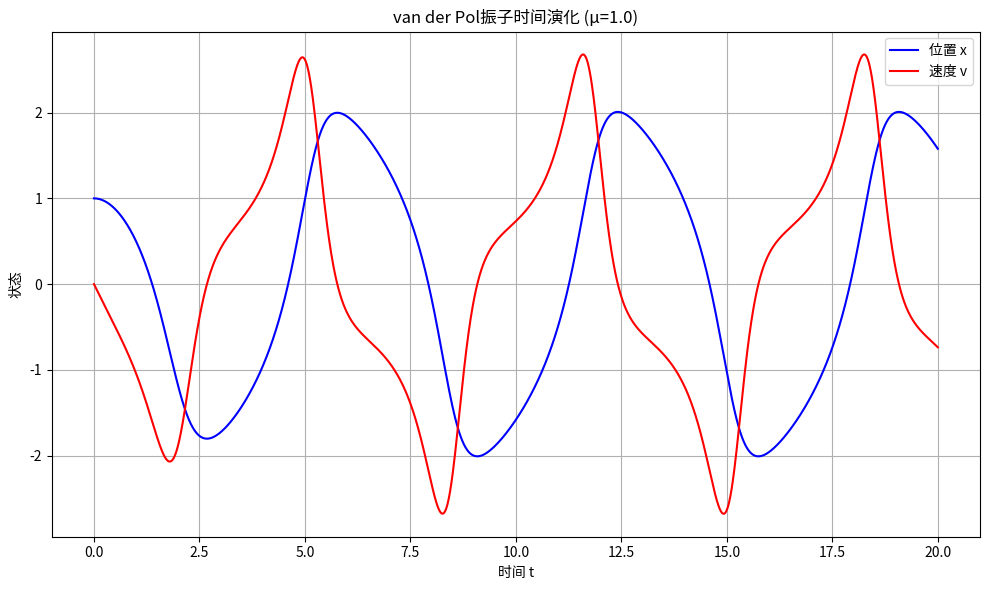
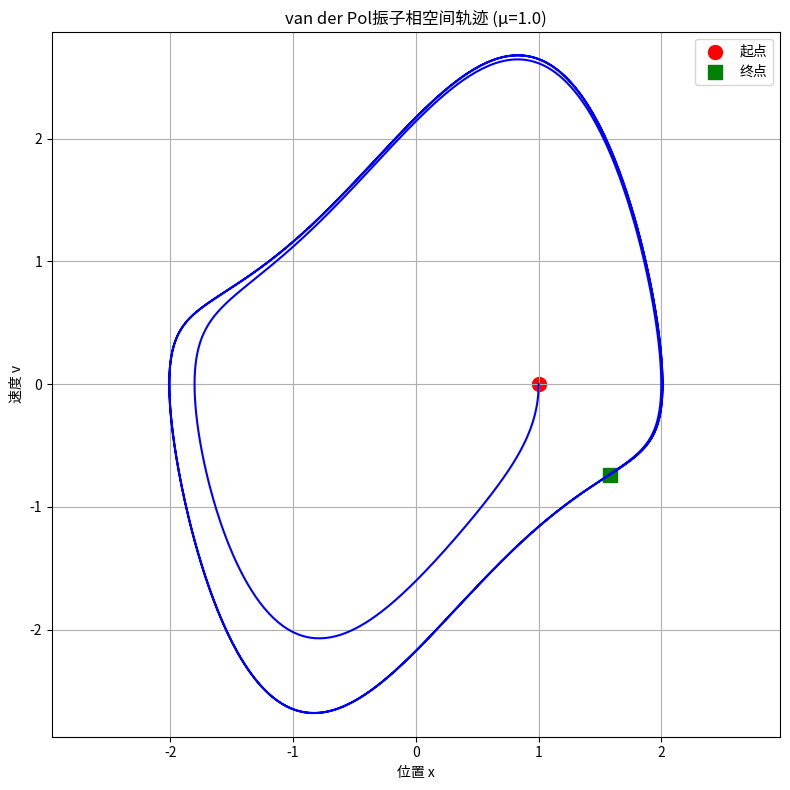
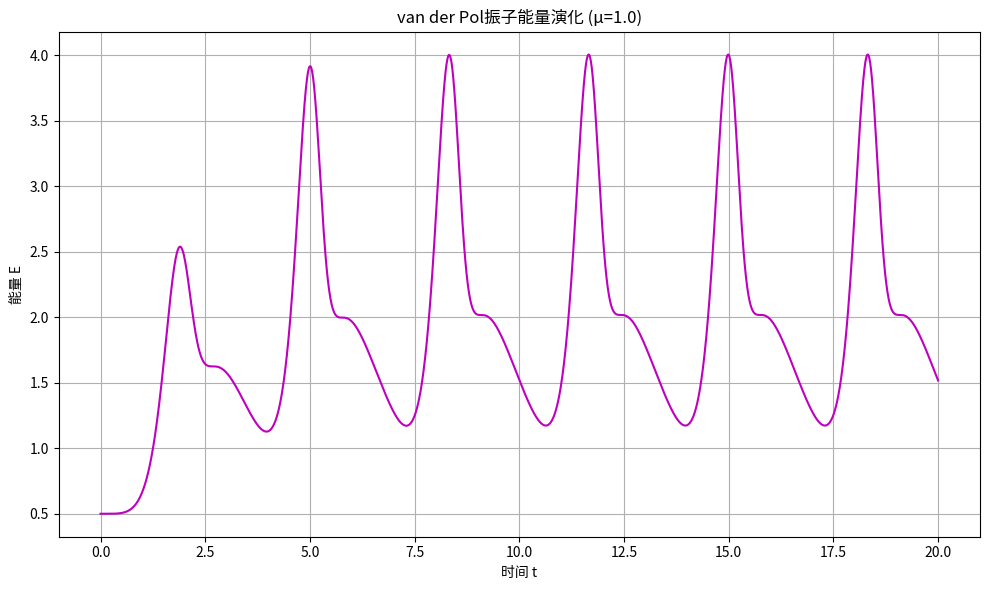
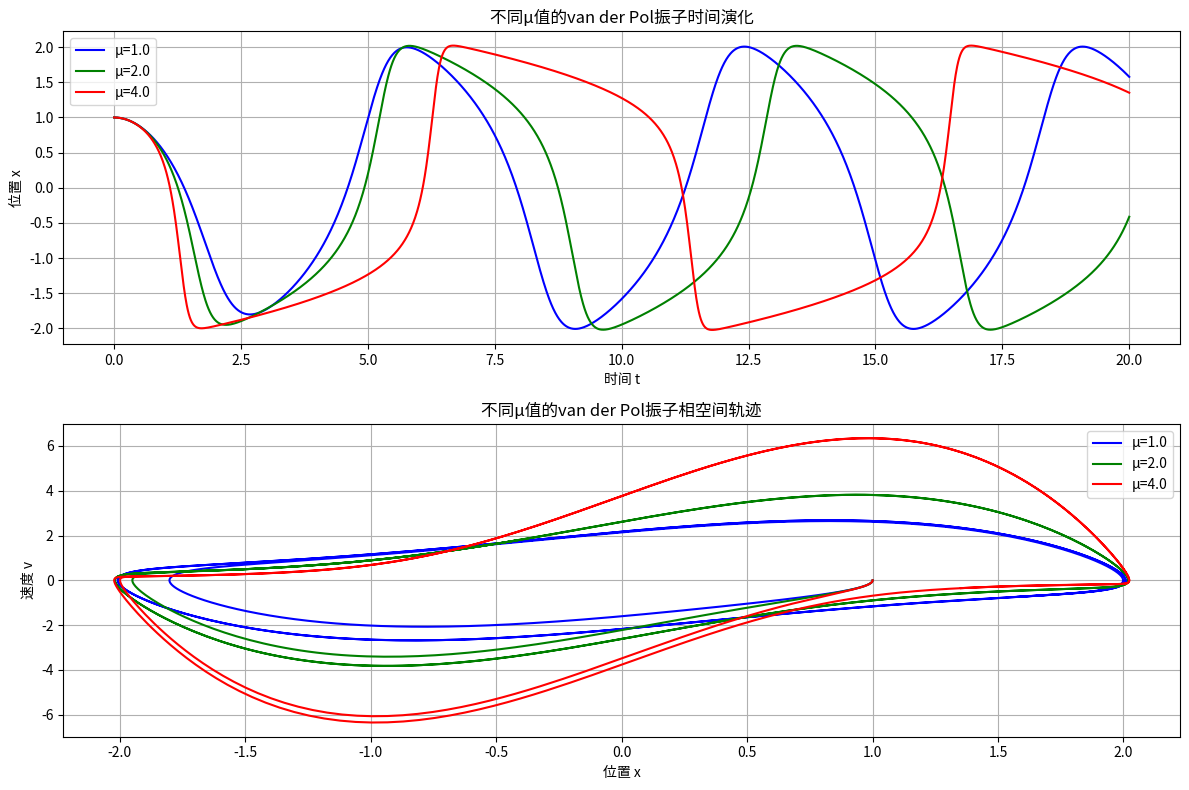
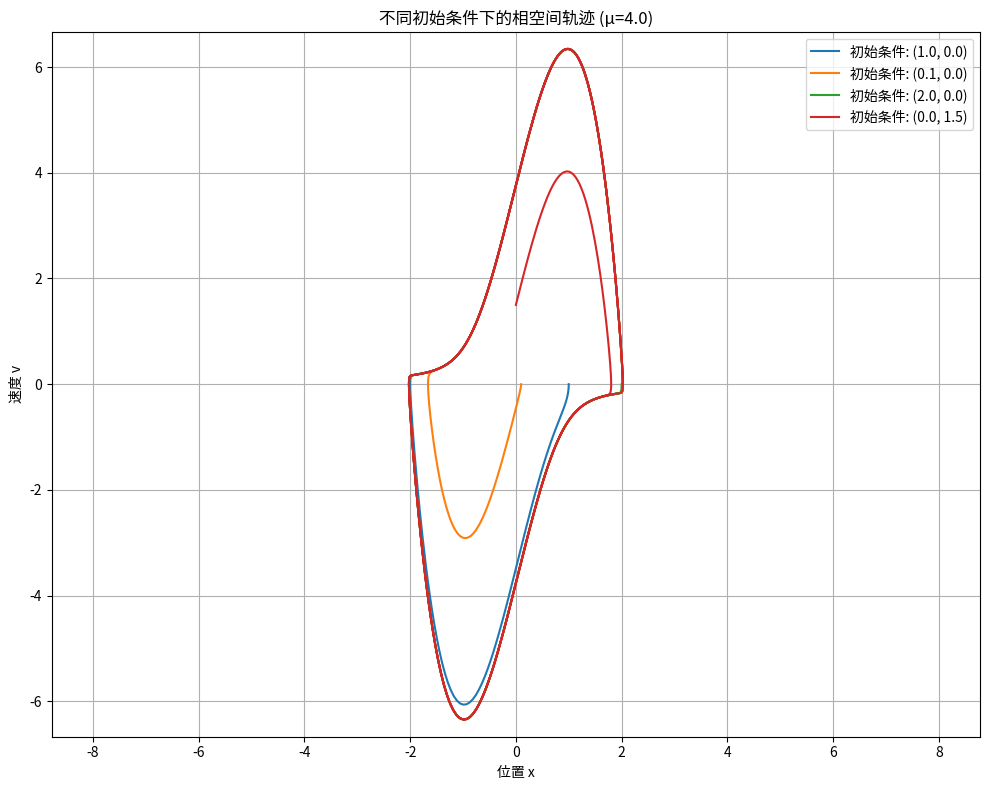
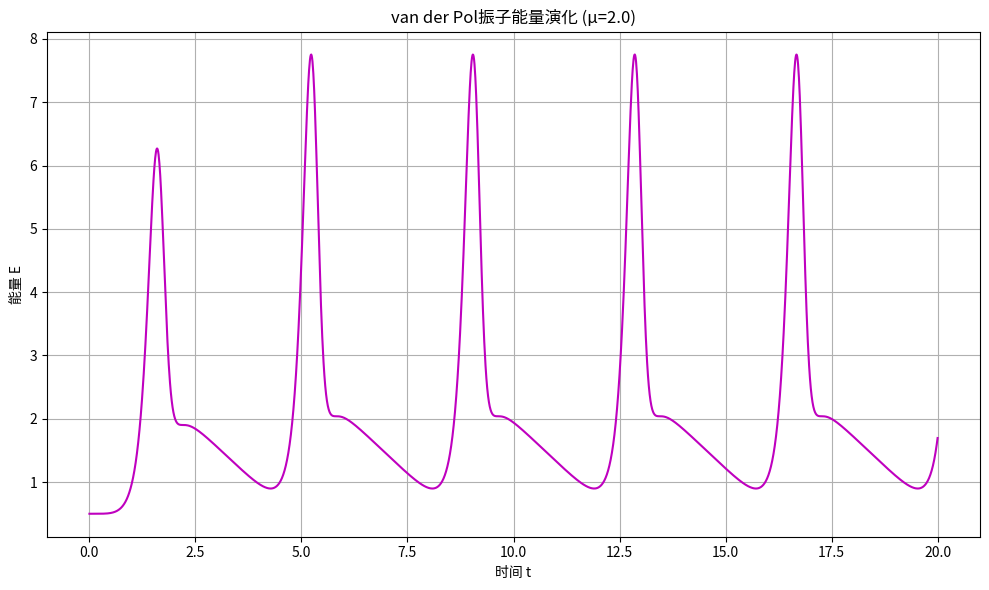

Generate these figures, in order, with matplotlib:
import numpy as np
import matplotlib.pyplot as plt
from typing import Tuple, Callable, List

def van_der_pol_ode(state: np.ndarray, t: float, mu: float = 1.0, omega: float = 1.0) -> np.ndarray:
    """
    van der Pol振子的一阶微分方程组。
    
    参数:
        state: np.ndarray, 形状为(2,)的数组，包含位置x和速度v
        t: float, 当前时间（在这个系统中实际上没有使用）
        mu: float, 非线性阻尼参数
        omega: float, 角频率
    
    返回:
        np.ndarray: 形状为(2,)的数组，包含dx/dt和dv/dt
    """
    x, v = state
    # TODO: 实现van der Pol方程
    # dx/dt = v
    # dv/dt = mu(1-x^2)v - omega^2*x
    x, v = state
    dxdt = v
    dvdt = mu * (1 - x**2) * v - omega**2 * x
    return np.array([dxdt, dvdt])

def rk4_step(ode_func: Callable, state: np.ndarray, t: float, dt: float, **kwargs) -> np.ndarray:
    """
    使用四阶龙格-库塔方法进行一步数值积分。
    
    参数:
        ode_func: Callable, 微分方程函数
        state: np.ndarray, 当前状态
        t: float, 当前时间
        dt: float, 时间步长
        **kwargs: 传递给ode_func的额外参数
    
    返回:
        np.ndarray: 下一步的状态
    """
    # TODO: 实现RK4方法
    k1 = dt * ode_func(state, t, **kwargs)
    k2 = dt * ode_func(state + k1/2, t + dt/2, **kwargs)
    k3 = dt * ode_func(state + k2/2, t + dt/2, **kwargs)
    k4 = dt * ode_func(state + k3, t + dt, **kwargs)
    
    new_state = state + (k1 + 2*k2 + 2*k3 + k4) / 6
    return new_state


def solve_ode(ode_func: Callable, initial_state: np.ndarray, t_span: Tuple[float, float], 
              dt: float, **kwargs) -> Tuple[np.ndarray, np.ndarray]:
    """
    求解常微分方程组。
    
    参数:
        ode_func: Callable, 微分方程函数
        initial_state: np.ndarray, 初始状态
        t_span: Tuple[float, float], 时间范围 (t_start, t_end)
        dt: float, 时间步长
        **kwargs: 传递给ode_func的额外参数
    
    返回:
        Tuple[np.ndarray, np.ndarray]: (时间点数组, 状态数组)
    """
    # TODO: 实现ODE求解器
    t_start, t_end = t_span
    num_steps = int((t_end - t_start) / dt) + 1
    t_arr = np.linspace(t_start, t_end, num_steps)
    states = np.zeros((num_steps, len(initial_state)))
    states[0] = initial_state
    
    for i in range(1, num_steps):
        states[i] = rk4_step(ode_func, states[i-1], t_arr[i-1], dt, **kwargs)
    
    return t_arr, states

def plot_time_evolution(t: np.ndarray, states: np.ndarray, title: str) -> None:
    """
    绘制状态随时间的演化。
    
    参数:
        t: np.ndarray, 时间点数组
        states: np.ndarray, 状态数组
        title: str, 图标题
    """
    # TODO: 实现时间演化图的绘制
    plt.figure(figsize=(10, 6))
    plt.plot(t, states[:, 0], 'b-', label='位置 x')
    plt.plot(t, states[:, 1], 'r-', label='速度 v')
    plt.xlabel('时间 t')
    plt.ylabel('状态')
    plt.title(title)
    plt.grid(True)
    plt.legend()
    plt.tight_layout()
    plt.show()

def plot_phase_space(states: np.ndarray, title: str) -> None:
    """
    绘制相空间轨迹。
    
    参数:
        states: np.ndarray, 状态数组
        title: str, 图标题
    """
    # TODO: 实现相空间图的绘制
    plt.figure(figsize=(8, 8))
    plt.plot(states[:, 0], states[:, 1], 'b-', linewidth=1.5)
    plt.scatter(states[0, 0], states[0, 1], c='r', marker='o', s=100, label='起点')
    plt.scatter(states[-1, 0], states[-1, 1], c='g', marker='s', s=100, label='终点')
    plt.xlabel('位置 x')
    plt.ylabel('速度 v')
    plt.title(title)
    plt.grid(True)
    plt.legend()
    plt.axis('equal')
    plt.tight_layout()
    plt.show()

def calculate_energy(state: np.ndarray, omega: float = 1.0) -> float:
    """
    计算van der Pol振子的能量。
    
    参数:
        state: np.ndarray, 形状为(2,)的数组，包含位置x和速度v
        omega: float, 角频率
    
    返回:
        float: 系统的能量
    """
    # TODO: 实现能量计算
    # E = (1/2)v^2 + (1/2)omega^2*x^2
    x, v = state
    return 0.5 * v**2 + 0.5 * omega**2 * x**2

def analyze_limit_cycle(states: np.ndarray) -> Tuple[float, float]:
    """
    分析极限环的特征（振幅和周期）。
    
    参数:
        states: np.ndarray, 状态数组
    
    返回:
        Tuple[float, float]: (振幅, 周期)
    """
    # TODO: 实现极限环分析
    # 取最后1/3的数据进行分析（稳态部分）
    n = len(states)
    start_idx = n * 2 // 3
    x_vals = states[start_idx:, 0]
    
    # 计算振幅（取最大值作为振幅）
    amplitude = np.max(np.abs(x_vals))
    
    # 计算周期：通过寻找过零点
    zero_crossings = np.where(np.diff(np.sign(x_vals)))[0]
    if len(zero_crossings) < 2:
        return amplitude, np.nan
    
    # 计算相邻过零点之间的时间间隔（取平均作为周期）
    periods = np.diff(zero_crossings)
    period = np.mean(periods) * 0.01 * 2  # 乘以时间步长和2（因为相邻过零是半个周期）
    
    return amplitude, period


def plot_energy_evolution(t: np.ndarray, states: np.ndarray, omega: float, title: str) -> None:
    """
    绘制能量随时间的变化。
    
    参数:
        t: np.ndarray, 时间点数组
        states: np.ndarray, 状态数组
        omega: float, 角频率
        title: str, 图标题
    """
    energy = np.array([calculate_energy(state, omega) for state in states])
    
    plt.figure(figsize=(10, 6))
    plt.plot(t, energy, 'm-', linewidth=1.5)
    plt.xlabel('时间 t')
    plt.ylabel('能量 E')
    plt.title(title)
    plt.grid(True)
    plt.tight_layout()
    plt.show()

def main():
    # 设置基本参数
    mu = 1.0
    omega = 1.0
    t_span = (0, 20)
    dt = 0.01
    initial_state = np.array([1.0, 0.0])
    
    # TODO: 任务1 - 基本实现
    # 1. 求解van der Pol方程
    # 2. 绘制时间演化图
    print("任务1：基本实现 (μ=1)")
    mu = 1.0
    t_arr, states = solve_ode(van_der_pol_ode, initial_state, t_span, dt, mu=mu, omega=omega)
    
    # 绘制时间演化图
    plot_time_evolution(t_arr, states, f"van der Pol振子时间演化 (μ={mu})")
    
    # 绘制相空间轨迹
    plot_phase_space(states, f"van der Pol振子相空间轨迹 (μ={mu})")
    
    # 计算并显示能量
    plot_energy_evolution(t_arr, states, omega, f"van der Pol振子能量演化 (μ={mu})")
    
    # 分析极限环
    amplitude, period = analyze_limit_cycle(states)
    print(f"μ={mu}: 振幅={amplitude:.4f}, 周期={period:.4f}")
    
    # TODO: 任务2 - 参数影响分析
    # 1. 尝试不同的mu值
    # 2. 比较和分析结果

    print("\n任务2：参数影响分析")
    mu_values = [1.0, 2.0, 4.0]
    colors = ['b', 'g', 'r']
    
    plt.figure(figsize=(12, 8))
    for i, mu in enumerate(mu_values):
        # 求解ODE
        t_arr, states = solve_ode(van_der_pol_ode, initial_state, t_span, dt, mu=mu, omega=omega)
        
        # 绘制时间演化
        plt.subplot(2, 1, 1)
        plt.plot(t_arr, states[:, 0], color=colors[i], label=f'μ={mu}')
        
        # 绘制相空间轨迹
        plt.subplot(2, 1, 2)
        plt.plot(states[:, 0], states[:, 1], color=colors[i], label=f'μ={mu}')
        
        # 分析极限环特性
        amplitude, period = analyze_limit_cycle(states)
        print(f"μ={mu}: 振幅={amplitude:.4f}, 周期={period:.4f}")
    
    # 设置子图1（时间演化）
    plt.subplot(2, 1, 1)
    plt.xlabel('时间 t')
    plt.ylabel('位置 x')
    plt.title('不同μ值的van der Pol振子时间演化')
    plt.grid(True)
    plt.legend()
    
    # 设置子图2（相空间轨迹）
    plt.subplot(2, 1, 2)
    plt.xlabel('位置 x')
    plt.ylabel('速度 v')
    plt.title('不同μ值的van der Pol振子相空间轨迹')
    plt.grid(True)
    plt.legend()
    plt.tight_layout()
    plt.show()

    
    # TODO: 任务3 - 相空间分析
    # 1. 绘制相空间轨迹
    # 2. 分析极限环特征

    print("\n任务3：初始条件影响分析 (μ=4)")
    mu = 4.0
    initial_conditions = [
        np.array([1.0, 0.0]),   # 基准条件
        np.array([0.1, 0.0]),   # 小振幅
        np.array([2.0, 0.0]),   # 大振幅
        np.array([0.0, 1.5])    # 不同相位
    ]
    
    plt.figure(figsize=(10, 8))
    for i, ic in enumerate(initial_conditions):
        t_arr, states = solve_ode(van_der_pol_ode, ic, t_span, dt, mu=mu, omega=omega)
        plt.plot(states[:, 0], states[:, 1], label=f'初始条件: ({ic[0]}, {ic[1]})')
    
    plt.xlabel('位置 x')
    plt.ylabel('速度 v')
    plt.title(f'不同初始条件下的相空间轨迹 (μ={mu})')
    plt.grid(True)
    plt.legend()
    plt.axis('equal')
    plt.tight_layout()
    plt.show()
    
    
    # TODO: 任务4 - 能量分析
    # 1. 计算和绘制能量随时间的变化
    # 2. 分析能量的耗散和补充

    print("\n任务4：能量分析 (μ=2)")
    mu = 2.0
    t_arr, states = solve_ode(van_der_pol_ode, initial_state, t_span, dt, mu=mu, omega=omega)
    plot_energy_evolution(t_arr, states, omega, f"van der Pol振子能量演化 (μ={mu})")


if __name__ == "__main__":
    main()
